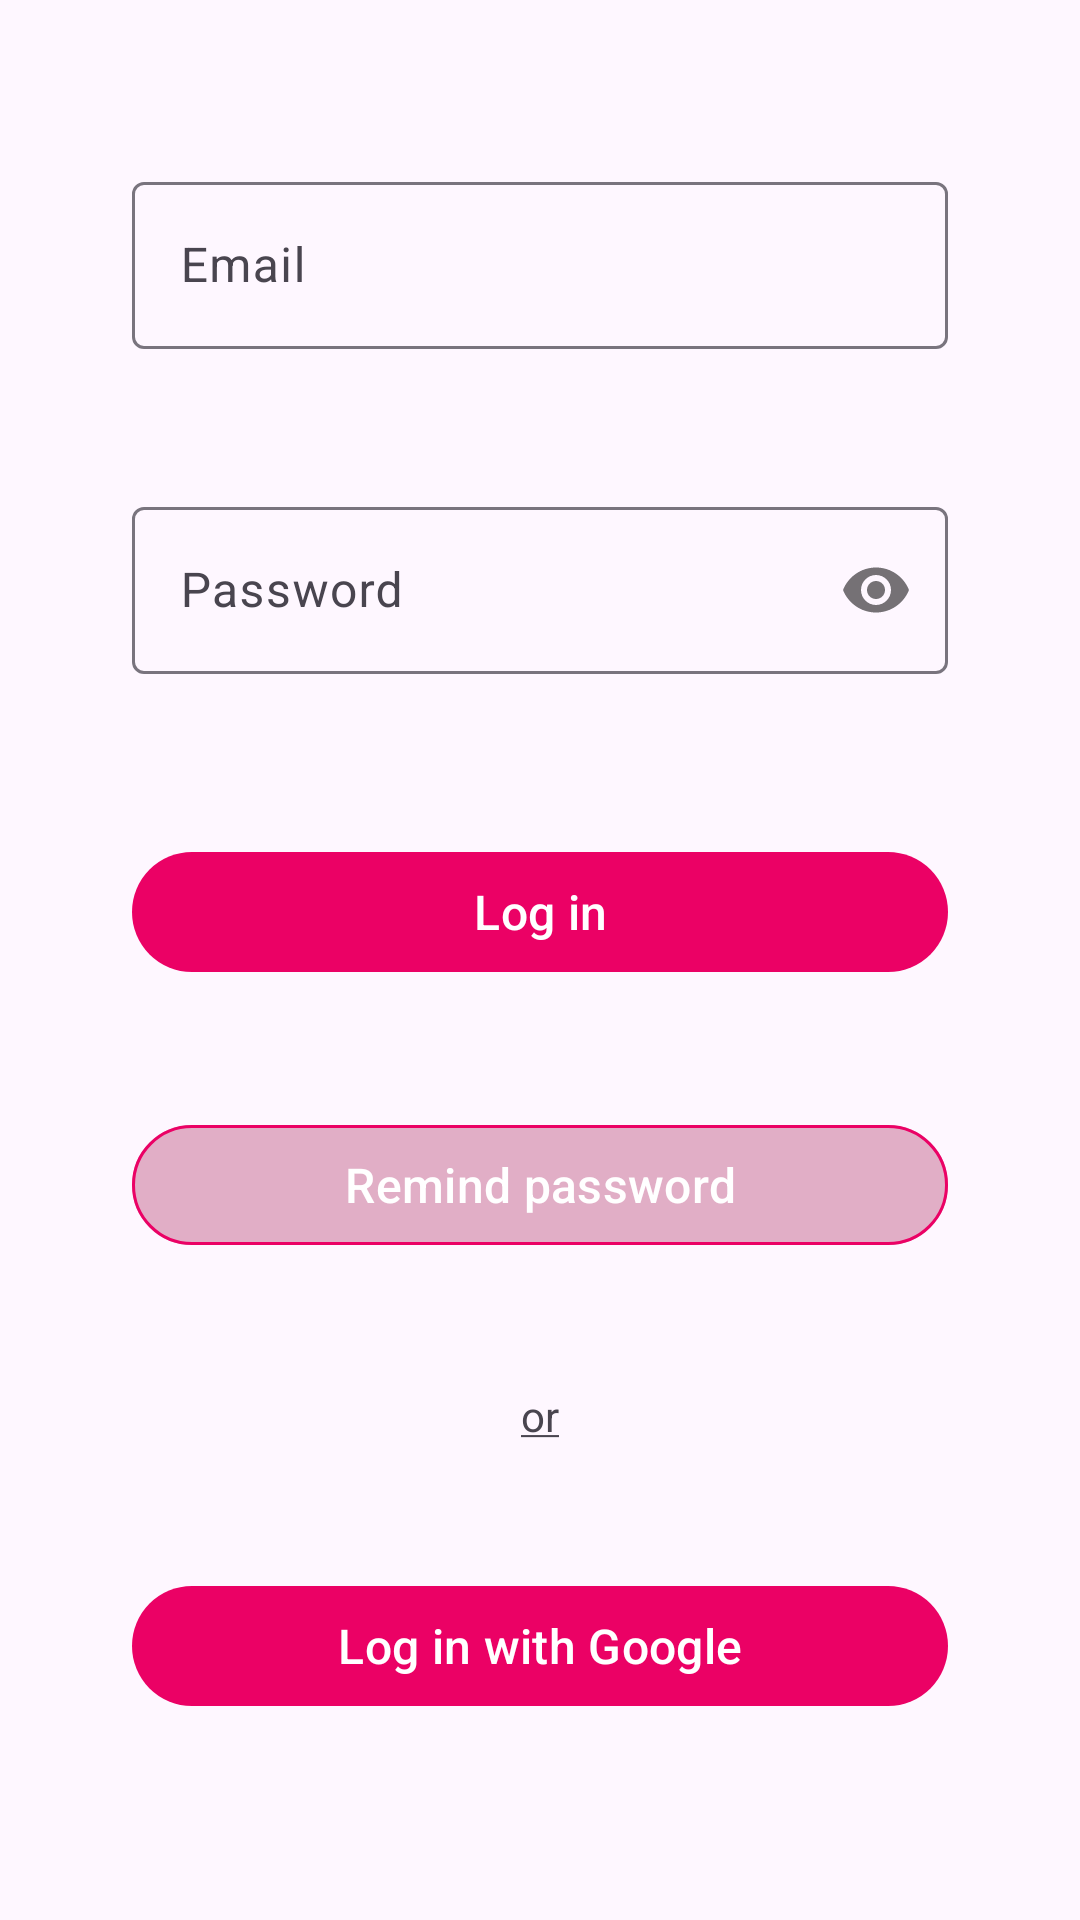

Android layout source for this screen:
<!-- AndroidManifest.xml: application theme Theme.MyRecipes.Home -->
<!-- res/layout/fragment_log_in.xml -->
<?xml version="1.0" encoding="utf-8"?>
<androidx.constraintlayout.widget.ConstraintLayout
    xmlns:android="http://schemas.android.com/apk/res/android"
    xmlns:app="http://schemas.android.com/apk/res-auto"
    xmlns:tools="http://schemas.android.com/tools"
    android:layout_width="match_parent"
    android:layout_height="match_parent"
    tools:context=".authorization.LogInFragment">

    <com.google.android.material.textfield.TextInputLayout
        android:id="@+id/email_layout"
        style="@style/ThemeOverlay.Material3.TextInputEditText.OutlinedBox"
        android:layout_width="0dp"
        android:layout_height="wrap_content"
        android:hint="Email"
        app:layout_constraintTop_toTopOf="parent"
        app:layout_constraintStart_toStartOf="parent"
        app:layout_constraintBottom_toTopOf="@id/password_layout"
        app:layout_constraintEnd_toEndOf="parent"
        android:layout_marginHorizontal="44dp"
        android:layout_marginTop="12dp">

        <com.google.android.material.textfield.TextInputEditText
            android:id="@+id/et_email"
            android:layout_width="match_parent"
            android:layout_height="wrap_content"
            android:inputType="textEmailAddress"
            android:textSize="16sp"
            tools:text="mt.stasiak15@gmail.com" />
    </com.google.android.material.textfield.TextInputLayout>

    <com.google.android.material.textfield.TextInputLayout
        android:id="@+id/password_layout"
        style="@style/ThemeOverlay.Material3.TextInputEditText.OutlinedBox"
        android:layout_width="0dp"
        android:layout_height="wrap_content"
        android:hint="Password"
        app:passwordToggleEnabled="true"
        app:layout_constraintTop_toBottomOf="@id/email_layout"
        app:layout_constraintStart_toStartOf="parent"
        app:layout_constraintBottom_toTopOf="@id/log_in"
        app:layout_constraintEnd_toEndOf="parent"
        android:layout_marginTop="4dp"
        android:layout_marginHorizontal="44dp">

        <com.google.android.material.textfield.TextInputEditText
            android:id="@+id/et_password"
            android:layout_width="match_parent"
            android:layout_height="wrap_content"
            android:inputType="textPassword"
            android:textSize="16sp"
            tools:text="mypassword123" />
    </com.google.android.material.textfield.TextInputLayout>

    <com.google.android.material.button.MaterialButton
        android:id="@+id/log_in"
        android:layout_width="0dp"
        android:layout_height="wrap_content"
        android:text="Log in"
        android:textSize="16sp"
        app:layout_constraintTop_toBottomOf="@id/password_layout"
        app:layout_constraintStart_toStartOf="parent"
        app:layout_constraintEnd_toEndOf="parent"
        app:layout_constraintBottom_toTopOf="@id/remind_pass"
        android:layout_marginHorizontal="44dp"
        android:layout_marginTop="12dp"/>

    <com.google.android.material.button.MaterialButton
        android:id="@+id/remind_pass"
        android:layout_width="0dp"
        android:layout_height="wrap_content"
        android:text="@string/remind_password"
        android:textSize="16sp"
        android:backgroundTint="@color/raspberry_disabled"
        app:strokeColor="@color/raspberry"
        app:strokeWidth="1dp"
        app:layout_constraintTop_toBottomOf="@id/log_in"
        app:layout_constraintStart_toStartOf="parent"
        app:layout_constraintEnd_toEndOf="parent"
        app:layout_constraintBottom_toTopOf="@id/tv_or"
        android:layout_marginHorizontal="44dp"/>

    <TextView
        android:id="@+id/tv_or"
        android:layout_width="wrap_content"
        android:layout_height="wrap_content"
        android:gravity="center"
        android:text="@string/or"
        app:layout_constraintTop_toBottomOf="@id/remind_pass"
        app:layout_constraintStart_toStartOf="parent"
        app:layout_constraintEnd_toEndOf="parent"
        app:layout_constraintBottom_toTopOf="@id/google_log_in"/>

    <com.google.android.material.button.MaterialButton
        android:id="@+id/google_log_in"
        android:layout_width="0dp"
        android:layout_height="wrap_content"
        android:text="Log in with Google"
        android:textSize="16sp"
        app:icon="@drawable/icon_google"
        app:iconGravity="textStart"
        app:iconPadding="16dp"
        app:iconSize="24sp"
        app:iconTintMode="multiply"
        app:layout_constraintTop_toBottomOf="@id/tv_or"
        app:layout_constraintStart_toStartOf="parent"
        app:layout_constraintEnd_toEndOf="parent"
        app:layout_constraintBottom_toBottomOf="parent"
        android:layout_marginHorizontal="44dp"
        android:layout_marginBottom="24dp" />
</androidx.constraintlayout.widget.ConstraintLayout>
<!-- resources referenced by this layout -->
<resources>
  <color name="raspberry">#EB0165</color>
  <color name="raspberry_disabled">#4DC3678E</color>
  <string name="or"><u>or</u></string>
  <string name="remind_password">Remind password</string>
  <style name="Theme.MyRecipes.Home" parent="Base.Theme.MyRecipes">
          <item name="windowActionBar">false</item>
          <item name="windowNoTitle">true</item>
      </style>
  <style name="Base.Theme.MyRecipes" parent="Theme.Material3.DayNight">
          
          <item name="colorPrimary">@color/raspberry</item>
          <item name="android:statusBarColor">@color/dark_beige</item>
          <item name="actionBarStyle">@style/StyleActionBar</item>
          <item name="android:navigationBarColor">@color/grey_icon</item>
          
  
  
      </style>
  <color name="dark_beige">#875E3E</color>
  <style name="StyleActionBar" parent="@style/Widget.AppCompat.ActionBar.Solid">
          <item name="background">@color/beige_background</item>
          <item name="titleTextStyle">@style/BlackActionBarTitleTextStyle</item>
      </style>
  <color name="grey_icon">#606060</color>
  <color name="beige_background">#F5E7CF</color>
  <style name="BlackActionBarTitleTextStyle" parent="@style/TextAppearance.AppCompat.Widget.ActionBar.Title">
          <item name="android:textColor">@android:color/black</item>
      </style>
</resources>
